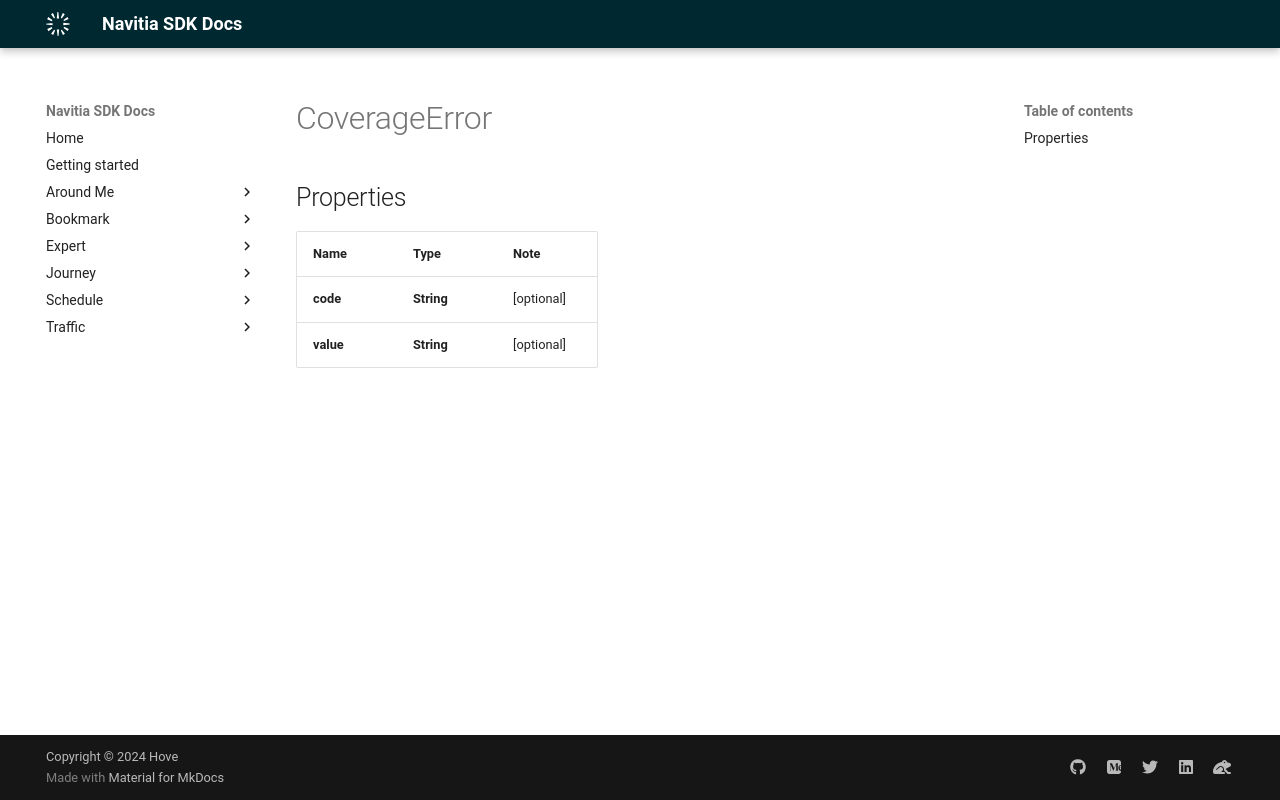

repository: hove-io/navitia_sdk_docs · page: expert/ios/model/CoverageError/index.html · generator: mkdocs


# CoverageError

## Properties

Name | Type | Note
---- | ---- | ----
**code** | **String** | [optional] 
**value** | **String** | [optional] 
